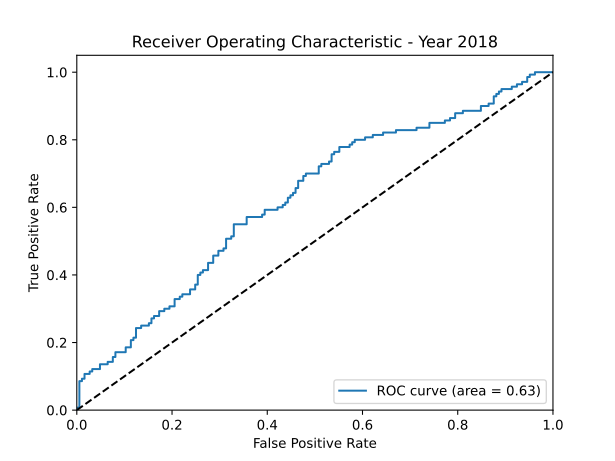

Values plotted in this chart, from the file beside it:
fpr, tpr, thresholds, auc
0.0, 0.0, 1.956, 0.6256
0.0, 0.007143, 0.9563, 0.6256
0.005405, 0.007143, 0.9433, 0.6256
0.005405, 0.08571, 0.7966, 0.6256
0.01081, 0.08571, 0.7951, 0.6256
0.01081, 0.09286, 0.7751, 0.6256
0.01622, 0.09286, 0.7699, 0.6256
0.01622, 0.1071, 0.762, 0.6256
0.02703, 0.1071, 0.7495, 0.6256
0.02703, 0.1143, 0.7344, 0.6256
0.03243, 0.1143, 0.7292, 0.6256
0.03243, 0.1214, 0.7261, 0.6256
0.04865, 0.1214, 0.7111, 0.6256
0.04865, 0.1357, 0.7046, 0.6256
0.06486, 0.1357, 0.6999, 0.6256
0.06486, 0.1429, 0.6984, 0.6256
0.07568, 0.1429, 0.6927, 0.6256
0.07568, 0.1571, 0.6788, 0.6256
0.08108, 0.1571, 0.6785, 0.6256
0.08108, 0.1714, 0.6701, 0.6256
0.1027, 0.1714, 0.6638, 0.6256
0.1027, 0.1857, 0.6548, 0.6256
0.1135, 0.1857, 0.6469, 0.6256
0.1135, 0.2071, 0.6296, 0.6256
0.1189, 0.2071, 0.6254, 0.6256
0.1189, 0.2143, 0.6245, 0.6256
0.1243, 0.2143, 0.6224, 0.6256
0.1243, 0.2429, 0.6041, 0.6256
0.1351, 0.2429, 0.5917, 0.6256
0.1351, 0.25, 0.5914, 0.6256
0.1514, 0.25, 0.585, 0.6256
0.1514, 0.2571, 0.5836, 0.6256
0.1568, 0.2571, 0.582, 0.6256
0.1568, 0.2714, 0.581, 0.6256
0.1622, 0.2714, 0.5763, 0.6256
0.1622, 0.2786, 0.572, 0.6256
0.173, 0.2786, 0.5685, 0.6256
0.173, 0.2929, 0.5669, 0.6256
0.1838, 0.2929, 0.5588, 0.6256
0.1838, 0.3, 0.5535, 0.6256
0.1946, 0.3, 0.5481, 0.6256
0.1946, 0.3071, 0.5465, 0.6256
0.2054, 0.3071, 0.545, 0.6256
0.2054, 0.3286, 0.5398, 0.6256
0.2162, 0.3286, 0.5381, 0.6256
0.2162, 0.3357, 0.5373, 0.6256
0.2216, 0.3357, 0.535, 0.6256
0.2216, 0.3429, 0.5328, 0.6256
0.2378, 0.3429, 0.5321, 0.6256
0.2378, 0.3571, 0.5309, 0.6256
0.2486, 0.3571, 0.5245, 0.6256
0.2486, 0.3714, 0.5228, 0.6256
0.2541, 0.3714, 0.5223, 0.6256
0.2541, 0.4, 0.516, 0.6256
0.2595, 0.4, 0.5144, 0.6256
0.2595, 0.4071, 0.5143, 0.6256
0.2649, 0.4071, 0.5076, 0.6256
0.2649, 0.4143, 0.5065, 0.6256
0.2757, 0.4143, 0.4978, 0.6256
0.2757, 0.4357, 0.4915, 0.6256
... 101 more rows
